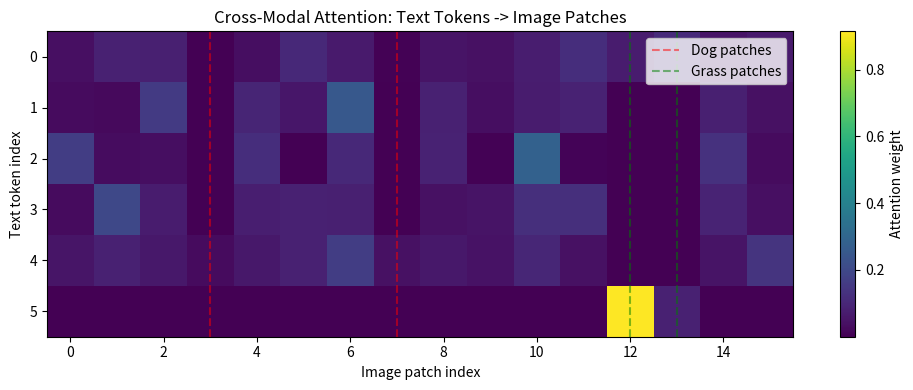

Reproduce this figure in Python. (Note: this script raises an exception after producing the figure.)
"""
Phase 108: Multimodal Reasoning
NumPy simulation of cross-modal attention:
image patch embeddings attend to text token embeddings via attention matrix.
Show how alignment works.
"""

import numpy as np
import matplotlib
matplotlib.use('Agg')
import matplotlib.pyplot as plt

np.random.seed(42)


def softmax(x, axis=-1):
    e = np.exp(x - np.max(x, axis=axis, keepdims=True))
    return e / np.sum(e, axis=axis, keepdims=True)


def cross_modal_attention(image_patches, text_tokens, W_q, W_k, W_v):
    """
    image_patches: (num_patches, dim)
    text_tokens: (num_tokens, dim)
    Returns attention weights (text_tokens x image_patches) and attended image features.
    """
    Q = text_tokens @ W_q  # (num_tokens, dim)
    K = image_patches @ W_k  # (num_patches, dim)
    V = image_patches @ W_v  # (num_patches, dim)

    scores = Q @ K.T  # (num_tokens, num_patches)
    attn = softmax(scores, axis=-1)
    output = attn @ V  # (num_tokens, dim)
    return attn, output


def main():
    dim = 64
    num_patches = 16  # 4x4 image grid
    num_tokens = 6    # e.g., [CLS] a dog sits on grass

    # Simulate image patches: some patches contain "dog", some "grass"
    image_patches = np.random.randn(num_patches, dim) * 0.3
    # Patch 3 and 7 have dog-like features
    dog_feature = np.random.randn(dim)
    image_patches[3] += dog_feature * 2.0
    image_patches[7] += dog_feature * 1.5
    # Patch 12 and 13 have grass-like features
    grass_feature = np.random.randn(dim)
    image_patches[12] += grass_feature * 2.0
    image_patches[13] += grass_feature * 1.5

    # Simulate text tokens
    text_tokens = np.random.randn(num_tokens, dim) * 0.3
    # Token 2 is "dog", token 5 is "grass"
    text_tokens[2] += dog_feature * 1.5
    text_tokens[5] += grass_feature * 1.5

    # Random projection matrices (shared dim for simplicity)
    W_q = np.random.randn(dim, dim) * 0.1
    W_k = np.random.randn(dim, dim) * 0.1
    W_v = np.random.randn(dim, dim) * 0.1

    attn, output = cross_modal_attention(image_patches, text_tokens, W_q, W_k, W_v)

    print("Cross-modal attention shape:", attn.shape)
    print("Attention weights for 'dog' token (token 2):")
    print(np.round(attn[2], 3))
    print("Top attended patch for 'dog':", np.argmax(attn[2]))
    print()
    print("Attention weights for 'grass' token (token 5):")
    print(np.round(attn[5], 3))
    print("Top attended patch for 'grass':", np.argmax(attn[5]))
    print()

    # Plot attention heatmap
    fig, ax = plt.subplots(figsize=(10, 4))
    im = ax.imshow(attn, aspect='auto', cmap='viridis')
    ax.set_xlabel('Image patch index')
    ax.set_ylabel('Text token index')
    ax.set_title('Cross-Modal Attention: Text Tokens -> Image Patches')
    fig.colorbar(im, ax=ax, label='Attention weight')
    # Mark the dog and grass patches
    ax.axvline(x=3, color='red', linestyle='--', alpha=0.5, label='Dog patches')
    ax.axvline(x=7, color='red', linestyle='--', alpha=0.5)
    ax.axvline(x=12, color='green', linestyle='--', alpha=0.5, label='Grass patches')
    ax.axvline(x=13, color='green', linestyle='--', alpha=0.5)
    ax.legend(loc='upper right')
    fig.tight_layout()
    fig.savefig('src/phase108/cross_modal_attention.png')
    print("Saved plot to src/phase108/cross_modal_attention.png")


if __name__ == '__main__':
    main()
